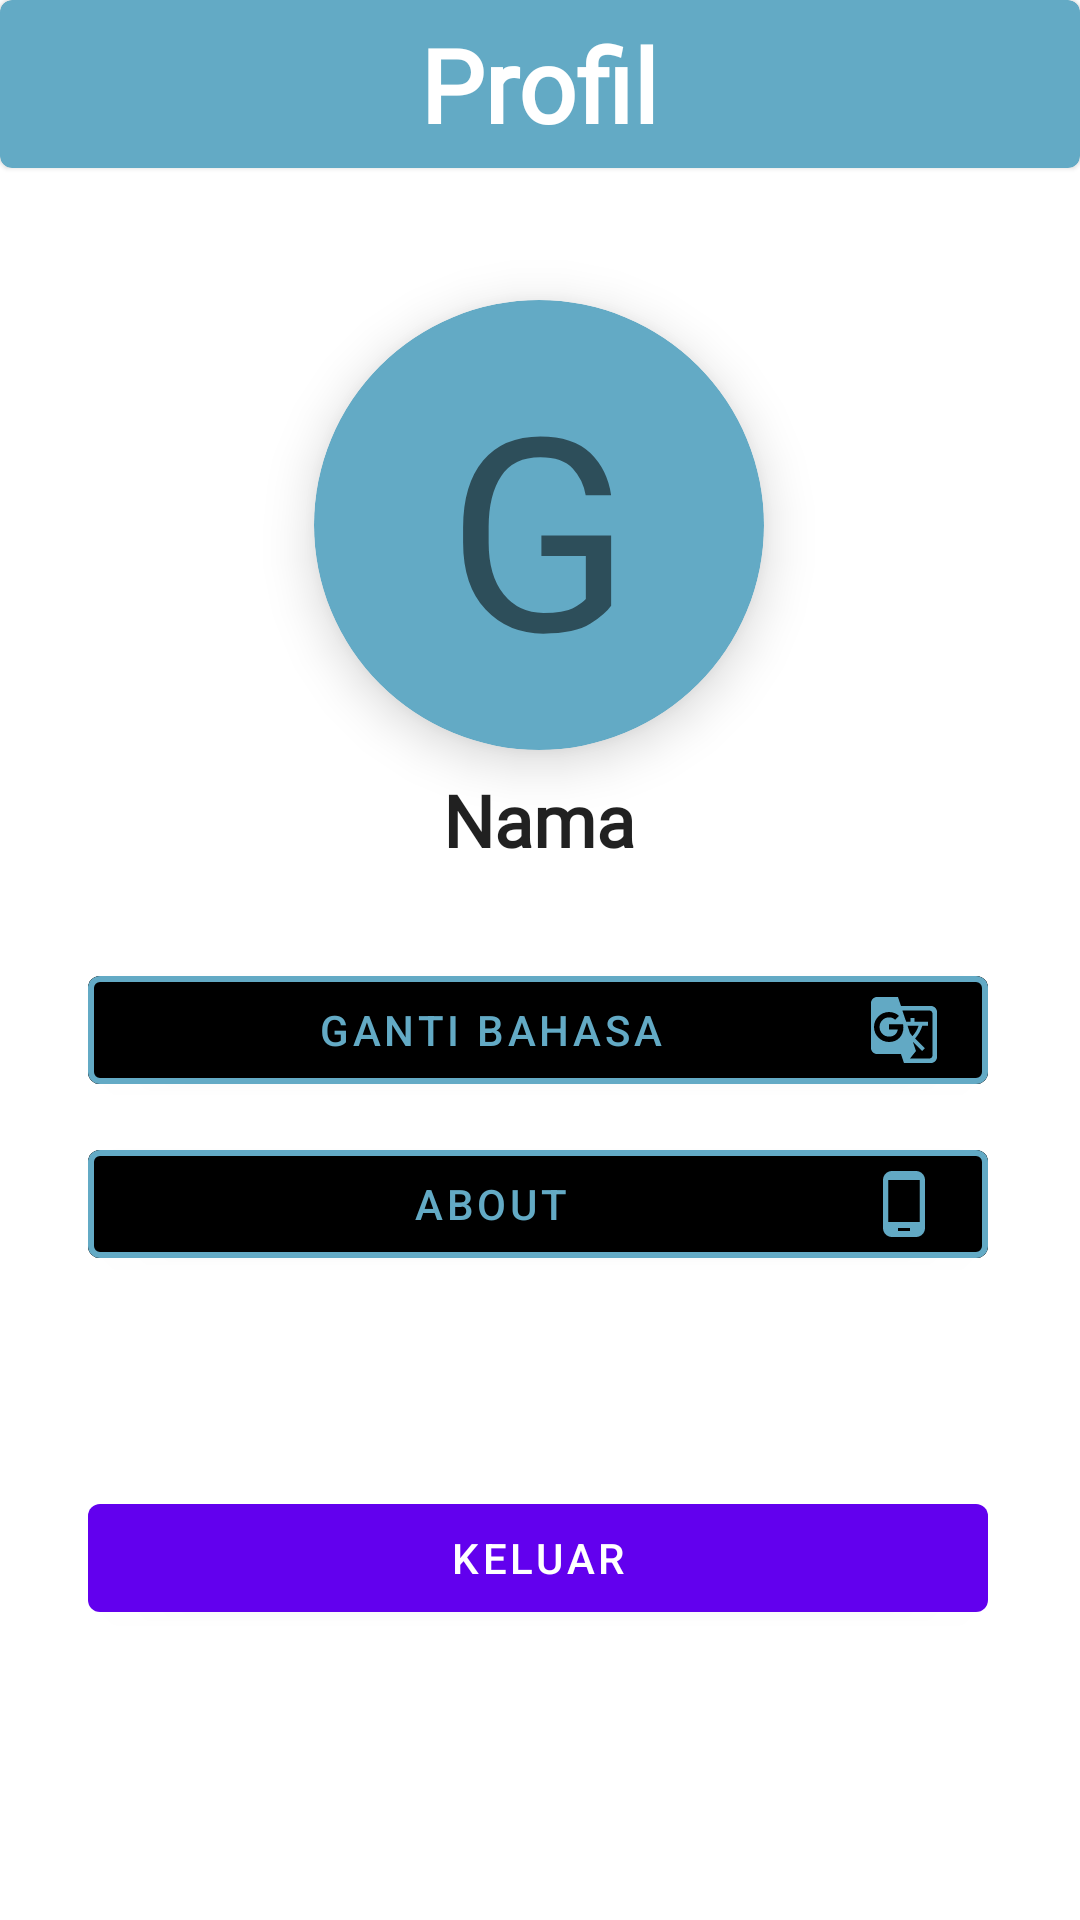

This screen was rendered from an Android layout file. Write that file and the resources it references.
<!-- AndroidManifest.xml: application theme Theme.SkutApplication -->
<!-- res/layout/fragment_profile.xml -->
<?xml version="1.0" encoding="utf-8"?>
<androidx.constraintlayout.widget.ConstraintLayout xmlns:android="http://schemas.android.com/apk/res/android"
    xmlns:app="http://schemas.android.com/apk/res-auto"
    xmlns:tools="http://schemas.android.com/tools"
    android:layout_width="match_parent"
    android:layout_height="match_parent"
    tools:context=".view.profile.ProfileFragment">

    <com.google.android.material.card.MaterialCardView
        android:id="@+id/materialCardView3"
        android:layout_width="150dp"
        android:layout_height="150dp"
        android:layout_marginTop="44dp"
        app:cardBackgroundColor="@color/blue"
        app:cardCornerRadius="180dp"
        app:cardElevation="10dp"
        app:layout_constraintEnd_toEndOf="parent"
        app:layout_constraintHorizontal_bias="0.498"
        app:layout_constraintStart_toStartOf="parent"
        app:layout_constraintTop_toBottomOf="@+id/cvTitle">

        <androidx.constraintlayout.widget.ConstraintLayout
            android:layout_width="match_parent"
            android:layout_height="match_parent">

            <TextView
                android:id="@+id/imageProfileText"
                android:layout_width="wrap_content"
                android:layout_height="wrap_content"
                android:layout_gravity="center"
                android:fontFamily="@font/open_sans_bold"
                android:text="G"
                android:textSize="90sp"
                app:layout_constraintBottom_toBottomOf="parent"
                app:layout_constraintEnd_toEndOf="parent"
                app:layout_constraintStart_toStartOf="parent"
                app:layout_constraintTop_toTopOf="parent" />
        </androidx.constraintlayout.widget.ConstraintLayout>

    </com.google.android.material.card.MaterialCardView>

    <com.google.android.material.card.MaterialCardView
        android:id="@+id/cvTitle"
        android:layout_width="match_parent"
        android:layout_height="?attr/actionBarSize"
        app:cardBackgroundColor="#63AAC5"
        app:layout_constraintEnd_toEndOf="parent"
        app:layout_constraintHorizontal_bias="0.0"
        app:layout_constraintStart_toStartOf="parent"
        app:layout_constraintTop_toTopOf="parent">

        <TextView
            android:id="@+id/tvTitle"
            android:layout_width="wrap_content"
            android:layout_height="wrap_content"
            android:layout_gravity="center"
            android:fontFamily="@font/open_sans_bold"
            android:textStyle="bold"
            android:text="@string/profile"
            android:textColor="#FFFFFF"
            android:textSize="34sp" />

    </com.google.android.material.card.MaterialCardView>

    <TextView
        android:id="@+id/userName"
        style="@style/TextContent.Bold"
        android:layout_width="wrap_content"
        android:layout_height="wrap_content"
        android:text="@string/name"
        android:textColor="?android:textColorPrimary"
        android:textSize="24sp"
        app:layout_constraintBottom_toBottomOf="parent"
        app:layout_constraintEnd_toEndOf="@+id/materialCardView3"
        app:layout_constraintStart_toStartOf="@+id/materialCardView3"
        app:layout_constraintTop_toBottomOf="@+id/materialCardView3"
        app:layout_constraintVertical_bias="0.01999998" />

    <com.google.android.material.button.MaterialButton
        android:id="@+id/buttonEdit"
        android:layout_width="300dp"
        android:layout_height="wrap_content"
        android:layout_marginTop="10dp"
        android:backgroundTint="?android:textColor"
        android:drawableEnd="@drawable/ic_baseline_phone_android_24"
        android:text="@string/about"
        android:textColor="@color/blue"
        app:layout_constraintEnd_toEndOf="@+id/buttonLanguage"
        app:layout_constraintStart_toStartOf="@+id/buttonLanguage"
        app:layout_constraintTop_toBottomOf="@+id/buttonLanguage"
        app:strokeColor="@color/blue"
        app:strokeWidth="2dp" />

    <com.google.android.material.button.MaterialButton
        android:id="@+id/buttonLanguage"
        android:layout_width="300dp"
        android:layout_height="wrap_content"
        android:layout_marginTop="30dp"
        android:backgroundTint="?android:textColor"
        android:drawableEnd="@drawable/ic_baseline_g_translate_24"
        android:text="@string/change_language"
        android:textColor="@color/blue"
        app:layout_constraintEnd_toEndOf="@+id/userName"
        app:layout_constraintHorizontal_bias="0.502"
        app:layout_constraintStart_toStartOf="@+id/userName"
        app:layout_constraintTop_toBottomOf="@+id/userName"
        app:strokeColor="@color/blue"
        app:strokeWidth="2dp" />

    <com.google.android.material.button.MaterialButton
        android:id="@+id/buttonLogout"
        android:layout_width="0dp"
        android:layout_height="wrap_content"
        android:layout_marginTop="70dp"
        android:drawableEnd="@drawable/ic_baseline_logout_24"
        android:text="@string/logout"
        android:textColor="#FFFFFF"
        app:layout_constraintEnd_toEndOf="@+id/buttonEdit"
        app:layout_constraintHorizontal_bias="0.0"
        app:layout_constraintStart_toStartOf="@+id/buttonEdit"
        app:layout_constraintTop_toBottomOf="@+id/buttonEdit" />

</androidx.constraintlayout.widget.ConstraintLayout>
<!-- resources referenced by this layout -->
<resources>
  <color name="blue">#63AAC5</color>
  <!-- drawable ic_baseline_g_translate_24 (drawable) -->
  <vector android:height="24dp" android:tint="#62A9C4"
      android:viewportHeight="24" android:viewportWidth="24"
      android:width="24dp" xmlns:android="http://schemas.android.com/apk/res/android">
      <path android:fillColor="@android:color/white" android:pathData="M21,4L11,4l-1,-3L3,1c-1.1,0 -2,0.9 -2,2v15c0,1.1 0.9,2 2,2h8l1,3h9c1.1,0 2,-0.9 2,-2L23,6c0,-1.1 -0.9,-2 -2,-2zM7,16c-2.76,0 -5,-2.24 -5,-5s2.24,-5 5,-5c1.35,0 2.48,0.5 3.35,1.3L9.03,8.57c-0.38,-0.36 -1.04,-0.78 -2.03,-0.78 -1.74,0 -3.15,1.44 -3.15,3.21S5.26,14.21 7,14.21c2.01,0 2.84,-1.44 2.92,-2.41L7,11.8v-1.71h4.68c0.07,0.31 0.12,0.61 0.12,1.02C11.8,13.97 9.89,16 7,16zM13.17,10.58h3.7c-0.43,1.25 -1.11,2.43 -2.05,3.47 -0.31,-0.35 -0.6,-0.72 -0.86,-1.1l-0.79,-2.37zM21.5,20.5c0,0.55 -0.45,1 -1,1L14,21.5l2,-2.5 -1.04,-3.1 3.1,3.1 0.92,-0.92 -3.3,-3.25 0.02,-0.02c1.13,-1.25 1.93,-2.69 2.4,-4.22L20,10.59v-1.3h-4.53L15.47,8h-1.29v1.29h-1.44L11.46,5.5h9.04c0.55,0 1,0.45 1,1v14z"/>
  </vector>
  <!-- drawable ic_baseline_phone_android_24 (drawable) -->
  <vector android:height="24dp" android:tint="#62A9C4"
      android:viewportHeight="24" android:viewportWidth="24"
      android:width="24dp" xmlns:android="http://schemas.android.com/apk/res/android">
      <path android:fillColor="@android:color/white" android:pathData="M16,1L8,1C6.34,1 5,2.34 5,4v16c0,1.66 1.34,3 3,3h8c1.66,0 3,-1.34 3,-3L19,4c0,-1.66 -1.34,-3 -3,-3zM14,21h-4v-1h4v1zM17.25,18L6.75,18L6.75,4h10.5v14z"/>
  </vector>
  <string name="about">About</string>
  <string name="change_language">Ganti Bahasa</string>
  <string name="logout">Keluar</string>
  <string name="name">Nama</string>
  <string name="profile">Profil</string>
  <style name="TextContent.Bold">
              <item name="android:textStyle">bold</item>
          </style>
  <style name="Theme.SkutApplication" parent="Theme.MaterialComponents.DayNight.DarkActionBar">
          
          <item name="colorPrimary">@color/purple_500</item>
          <item name="colorPrimaryVariant">@color/purple_700</item>
          <item name="colorOnPrimary">@color/white</item>
          
          <item name="colorSecondary">@color/teal_200</item>
          <item name="colorSecondaryVariant">@color/teal_700</item>
          <item name="colorOnSecondary">@color/black</item>
          
          <item name="android:statusBarColor" tools:targetApi="l">?attr/colorPrimaryVariant</item>
          
      </style>
  <color name="white">#FFFFFFFF</color>
  <color name="teal_200">#FF03DAC5</color>
  <color name="teal_700">#FF018786</color>
  <color name="black">#FF000000</color>
  <!-- not gathered from this repository: default colours our renderer supplied (Android Studio template values) -->
  <color name="purple_500">#FF6200EE</color>
  <color name="purple_700">#FF3700B3</color>
</resources>
